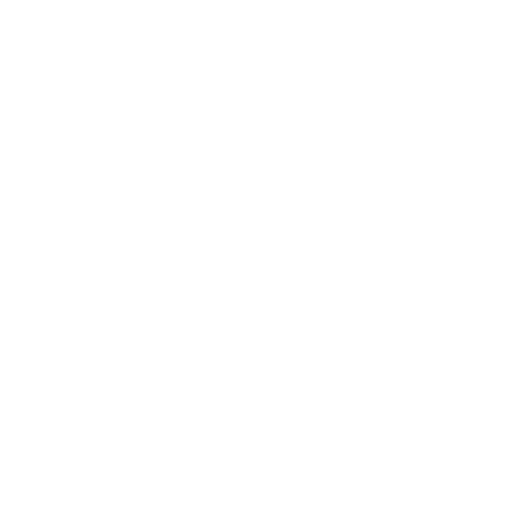
t = 0.00 s
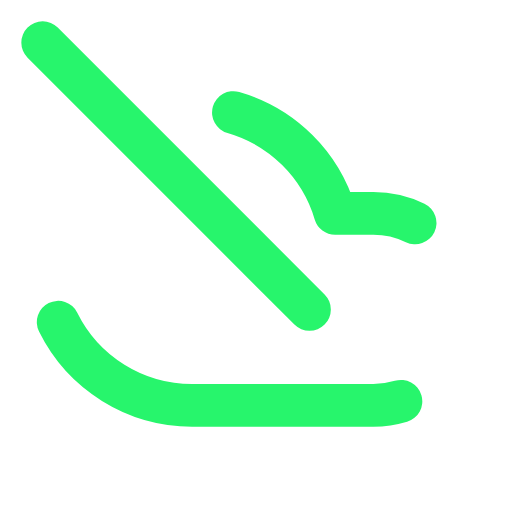
t = 0.60 s
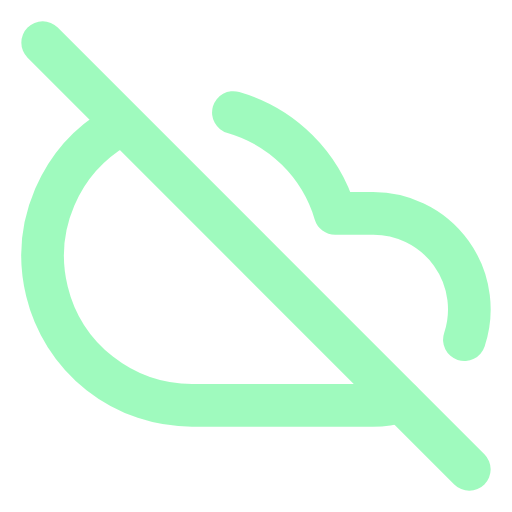
t = 1.32 s
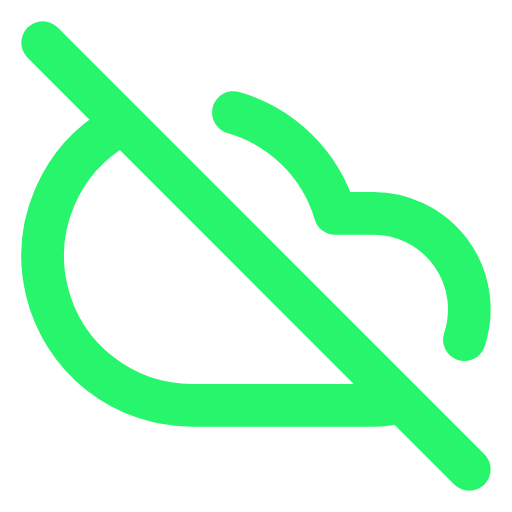
t = 2.06 s
t = 2.50 s: frame unchanged from t = 2.06 s, image omitted
t = 3.25 s: frame unchanged from t = 2.06 s, image omitted

The animated SVG that drew these frames (rendered in a browser with its animation timeline set to each time). Animation: 7 SMIL elements (animate=7); one cycle of 4.00 s, repeats indefinitely.

<svg xmlns="http://www.w3.org/2000/svg" width="96" height="96" viewBox="0 0 24 24" fill="none" stroke="#27F56C" stroke-width="2" stroke-linecap="round" stroke-linejoin="round"><g transform="translate(12 12)"><animate attributeName="opacity" values="1;1;.25;1;.25;1;1" keyTimes="0;0.3;0.33999999999999997;0.38;0.42;0.45999999999999996;1" dur="4s" repeatCount="indefinite"/><g transform="translate(-12 -12)">
  <path pathLength="1" stroke-dasharray="1" stroke-dashoffset="1" opacity="0" d="M10.94 5.274A7 7 0 0 1 15.71 10h1.79a4.5 4.5 0 0 1 4.222 6.057"><animate attributeName="stroke-dashoffset" values="1;1;0;0" keyTimes="0;.03;.25;1" dur="4s" repeatCount="indefinite" calcMode="spline" keySplines="0 0 1 1;.65 0 .35 1;0 0 1 1"/><animate attributeName="opacity" values="0;1;1" keyTimes="0;.031;1" calcMode="discrete" dur="4s" repeatCount="indefinite"/></path>
  <path pathLength="1" stroke-dasharray="1" stroke-dashoffset="1" opacity="0" d="M18.796 18.81A4.5 4.5 0 0 1 17.5 19H9A7 7 0 0 1 5.79 5.78"><animate attributeName="stroke-dashoffset" values="1;1;0;0" keyTimes="0;.03;.25;1" dur="4s" repeatCount="indefinite" calcMode="spline" keySplines="0 0 1 1;.65 0 .35 1;0 0 1 1"/><animate attributeName="opacity" values="0;1;1" keyTimes="0;.031;1" calcMode="discrete" dur="4s" repeatCount="indefinite"/></path>
  <path pathLength="1" stroke-dasharray="1" stroke-dashoffset="1" opacity="0" d="m2 2 20 20"><animate attributeName="stroke-dashoffset" values="1;1;0;0" keyTimes="0;.03;.25;1" dur="4s" repeatCount="indefinite" calcMode="spline" keySplines="0 0 1 1;.65 0 .35 1;0 0 1 1"/><animate attributeName="opacity" values="0;1;1" keyTimes="0;.031;1" calcMode="discrete" dur="4s" repeatCount="indefinite"/></path>
</g></g></svg>
